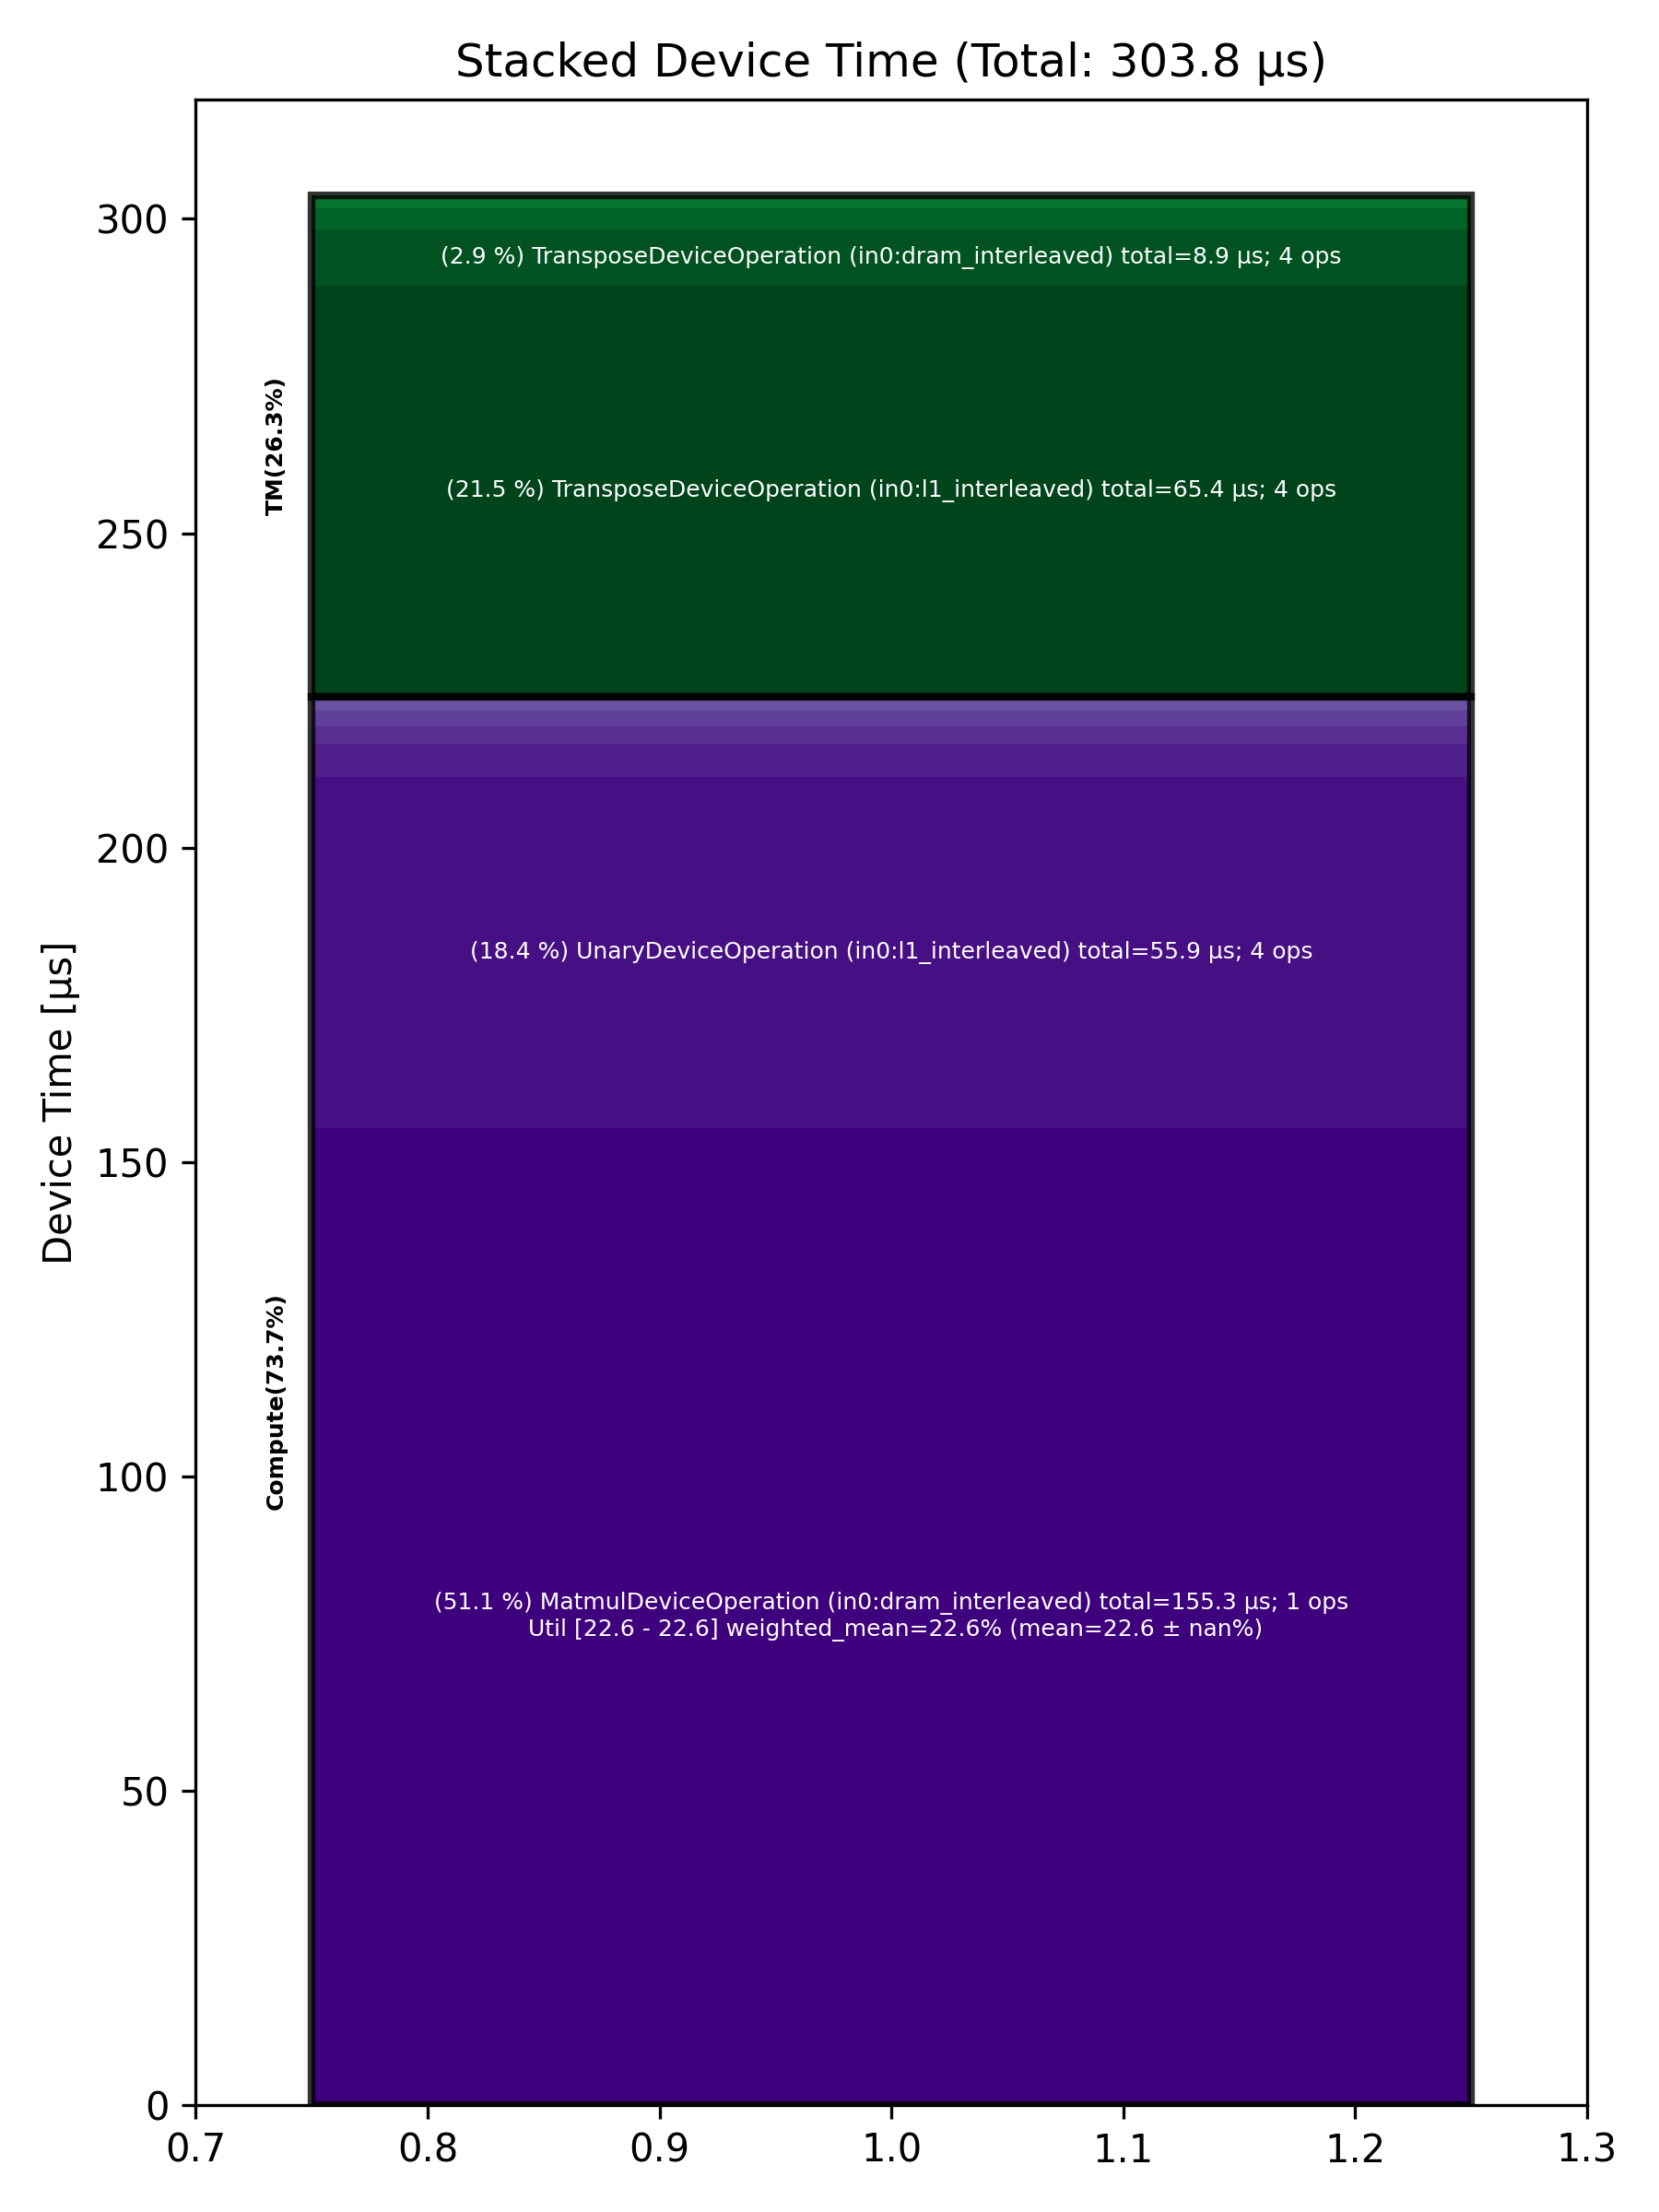

Values plotted in this chart, from the file beside it:
Total % [%], Op Code, Device Time Sum [μs], Op Count, Op Category, Min FLOPs [%], Max FLOPs [%], Mean FLOPs [%], Std FLOPs [%], Weighted Mean FLOPs [%]
51.13, MatmulDeviceOperation (in0:dram_interlea…, 155.3, 1, Compute, 22.62, 22.62, 22.62, , 22.62
21.53, TransposeDeviceOperation (in0:l1_interle…, 65.42, 4, TM, , , , , 
18.40, UnaryDeviceOperation (in0:l1_interleaved…, 55.89, 4, Compute, , , , , 
2.92, TransposeDeviceOperation (in0:dram_inter…, 8.88, 4, TM, , , , , 
1.72, BinaryNgDeviceOperation (in0:l1_interlea…, 5.21, 2, Compute, , , , , 
1.10, SliceDeviceOperation (in0:dram_interleav…, 3.33, 3, TM, , , , , 
0.95, ReduceDeviceOperation (in0:l1_interleave…, 2.89, 1, Compute, , , , , 
0.80, BinaryNgDeviceOperation (in0:dram_interl…, 2.44, 7, Compute, , , , , 
0.71, TypecastDeviceOperation (in0:dram_interl…, 2.16, 1, TM, , , , , 
0.49, UnaryDeviceOperation (in0:dram_interleav…, 1.50, 2, Compute, , , , , 
0.24, SoftmaxDeviceOperation (in0:dram_interle…, 0.73, 1, Compute, , , , , 
